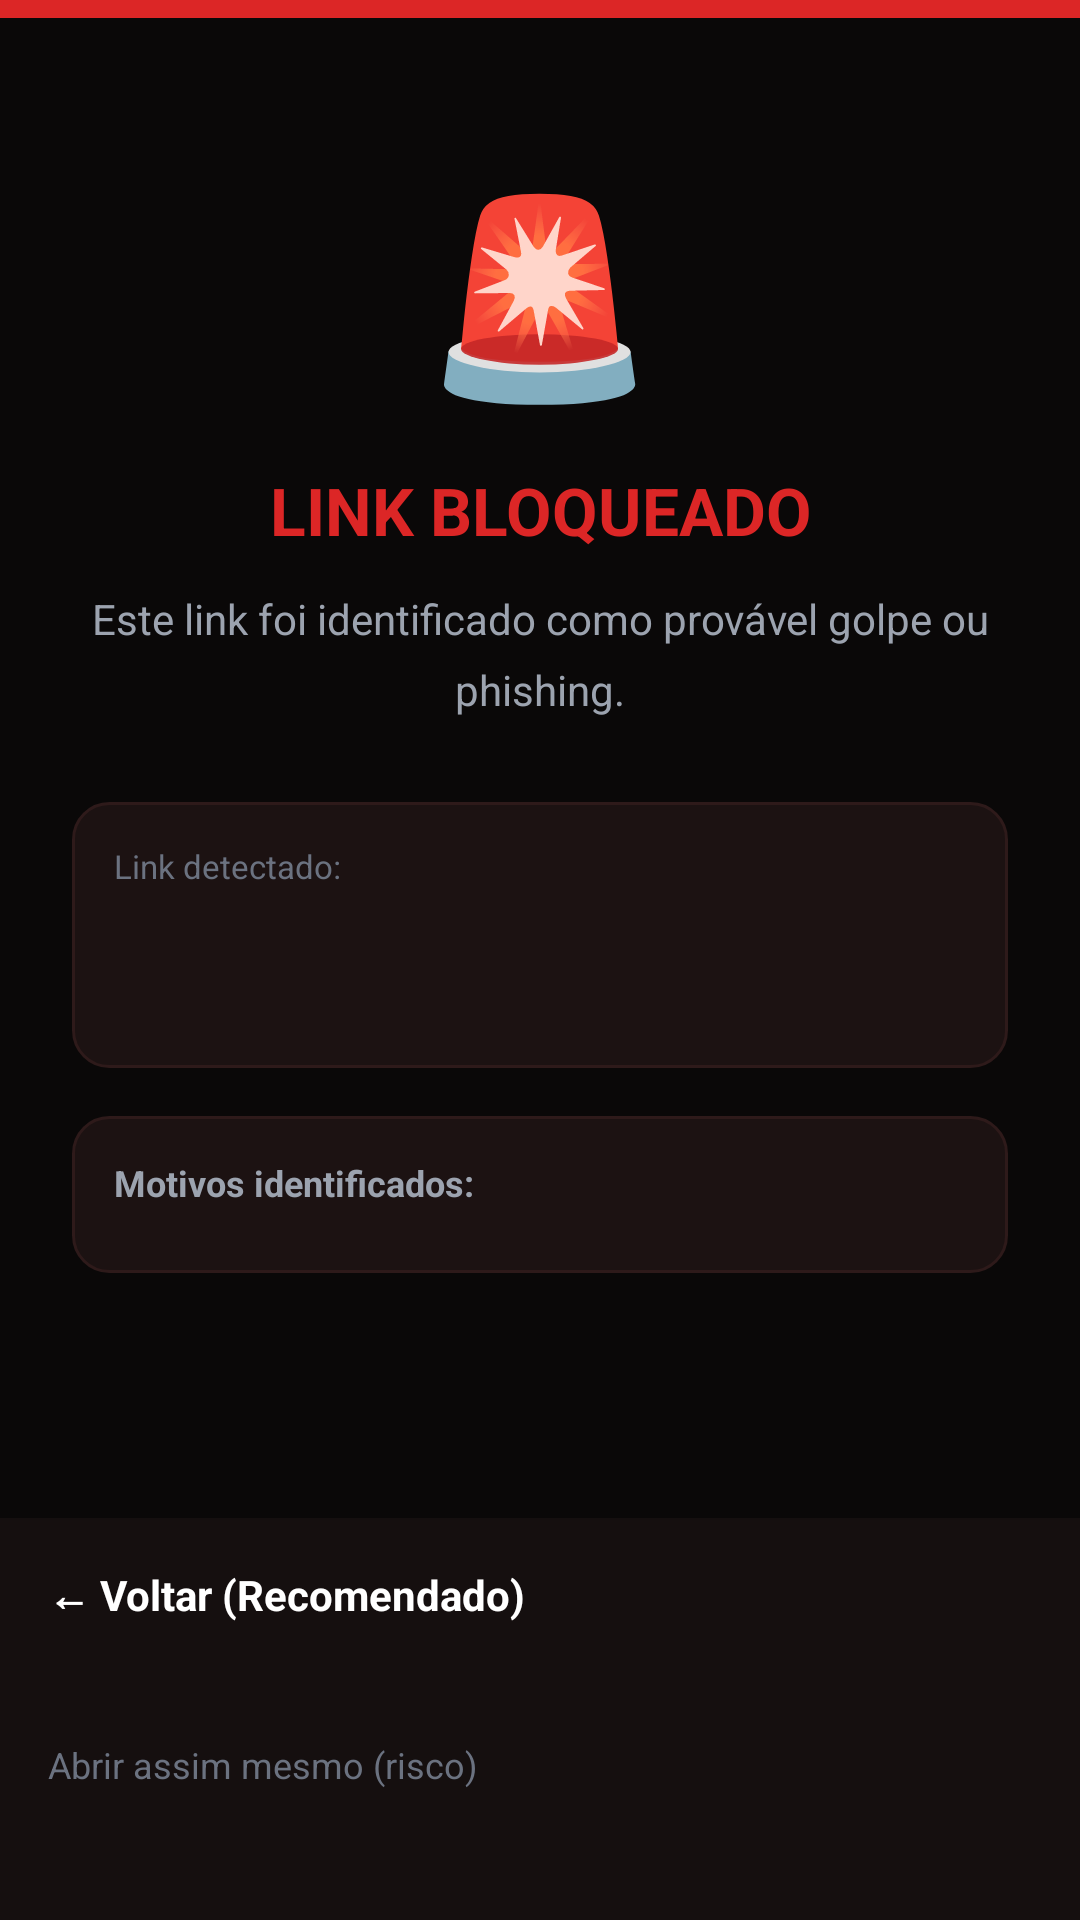

This screen was rendered from an Android layout file. Write that file and the resources it references.
<!-- AndroidManifest.xml: application theme Theme.MAGuardian -->
<!-- res/layout/activity_safe_link.xml -->
<?xml version="1.0" encoding="utf-8"?>
<LinearLayout xmlns:android="http://schemas.android.com/apk/res/android"
    android:layout_width="match_parent"
    android:layout_height="match_parent"
    android:orientation="vertical"
    android:background="@color/background_dark"
    android:fitsSystemWindows="true">

    
    <View
        android:id="@+id/viewSafeTopBar"
        android:layout_width="match_parent"
        android:layout_height="6dp"
        android:background="@color/danger" />

    <ScrollView
        android:layout_width="match_parent"
        android:layout_height="0dp"
        android:layout_weight="1"
        android:fillViewport="true">

        <LinearLayout
            android:layout_width="match_parent"
            android:layout_height="wrap_content"
            android:orientation="vertical"
            android:padding="24dp"
            android:gravity="center_horizontal">

            
            <TextView
                android:id="@+id/tvSafeIcon"
                android:layout_width="wrap_content"
                android:layout_height="wrap_content"
                android:text="🚨"
                android:textSize="64sp"
                android:layout_marginTop="24dp"
                android:layout_marginBottom="16dp" />

            
            <TextView
                android:id="@+id/tvSafeTitle"
                android:layout_width="wrap_content"
                android:layout_height="wrap_content"
                android:text="LINK BLOQUEADO"
                android:textSize="22sp"
                android:textStyle="bold"
                android:textColor="@color/danger"
                android:gravity="center"
                android:layout_marginBottom="12dp" />

            
            <TextView
                android:id="@+id/tvSafeSubtitle"
                android:layout_width="match_parent"
                android:layout_height="wrap_content"
                android:text="Este link foi identificado como provável golpe ou phishing."
                android:textSize="14sp"
                android:textColor="@color/text_secondary"
                android:gravity="center"
                android:lineSpacingMultiplier="1.4"
                android:layout_marginBottom="28dp" />

            
            <LinearLayout
                android:layout_width="match_parent"
                android:layout_height="wrap_content"
                android:orientation="vertical"
                android:background="@drawable/card_background"
                android:padding="14dp"
                android:layout_marginBottom="16dp">

                <TextView
                    android:layout_width="wrap_content"
                    android:layout_height="wrap_content"
                    android:text="Link detectado:"
                    android:textColor="@color/text_muted"
                    android:textSize="11sp"
                    android:layout_marginBottom="4dp" />

                <TextView
                    android:id="@+id/tvSafeUrl"
                    android:layout_width="wrap_content"
                    android:layout_height="wrap_content"
                    android:textColor="@color/text_secondary"
                    android:textSize="12sp"
                    android:fontFamily="monospace" />

                <TextView
                    android:id="@+id/tvSafeScore"
                    android:layout_width="wrap_content"
                    android:layout_height="wrap_content"
                    android:textColor="@color/danger"
                    android:textSize="13sp"
                    android:textStyle="bold"
                    android:layout_marginTop="8dp" />
            </LinearLayout>

            
            <LinearLayout
                android:layout_width="match_parent"
                android:layout_height="wrap_content"
                android:orientation="vertical"
                android:background="@drawable/card_background"
                android:padding="14dp"
                android:layout_marginBottom="32dp">

                <TextView
                    android:layout_width="wrap_content"
                    android:layout_height="wrap_content"
                    android:text="Motivos identificados:"
                    android:textColor="@color/text_secondary"
                    android:textSize="12sp"
                    android:textStyle="bold"
                    android:layout_marginBottom="8dp" />

                <LinearLayout
                    android:id="@+id/llSafeReasons"
                    android:layout_width="match_parent"
                    android:layout_height="wrap_content"
                    android:orientation="vertical" />
            </LinearLayout>

        </LinearLayout>
    </ScrollView>

    
    <LinearLayout
        android:layout_width="match_parent"
        android:layout_height="wrap_content"
        android:orientation="vertical"
        android:padding="16dp"
        android:background="@color/surface_dark">

        <Button
            android:id="@+id/btnSafeBack"
            android:layout_width="match_parent"
            android:layout_height="50dp"
            android:text="← Voltar (Recomendado)"
            android:textColor="@color/white"
            android:textStyle="bold"
            android:textSize="14sp"
            android:background="@drawable/btn_primary"
            app:backgroundTint="@null"
            android:layout_marginBottom="8dp"
            xmlns:app="http://schemas.android.com/apk/res-auto" />

        <Button
            android:id="@+id/btnSafeContinue"
            android:layout_width="match_parent"
            android:layout_height="44dp"
            android:text="Abrir assim mesmo (risco)"
            android:textColor="@color/text_muted"
            android:textSize="12sp"
            android:background="@null" />
    </LinearLayout>

</LinearLayout>
<!-- resources referenced by this layout -->
<resources>
  <color name="background_dark">#0A0808</color>
  <color name="danger">#DC2626</color>
  <color name="surface_dark">#150F0F</color>
  <color name="text_muted">#6B7280</color>
  <color name="text_secondary">#9CA3AF</color>
  <color name="white">#FFFFFF</color>
  <!-- drawable card_background (drawable) -->
  <?xml version="1.0" encoding="utf-8"?>
  <shape xmlns:android="http://schemas.android.com/apk/res/android"
      android:shape="rectangle">
      <solid android:color="#1C1212" />
      <corners android:radius="12dp" />
      <stroke android:width="1dp" android:color="#2E1A1A" />
  </shape>
  <style name="Theme.MAGuardian" parent="Theme.MaterialComponents.DayNight.DarkActionBar">
          <item name="colorPrimary">@color/primary</item>
          <item name="colorPrimaryVariant">@color/primary_dark</item>
          <item name="colorOnPrimary">@color/white</item>
          <item name="colorSecondary">@color/gold</item>
          <item name="colorSecondaryVariant">@color/gold_dark</item>
          <item name="colorOnSecondary">@color/white</item>
          <item name="android:windowBackground">@color/background_dark</item>
          <item name="android:colorBackground">@color/background_dark</item>
          <item name="android:statusBarColor">@android:color/transparent</item>
          <item name="android:navigationBarColor">@android:color/transparent</item>
          <item name="android:enforceStatusBarContrast">false</item>
          <item name="android:enforceNavigationBarContrast">false</item>
          <item name="windowActionBar">false</item>
          <item name="windowNoTitle">true</item>
          
          <item name="materialButtonStyle">@style/Widget.AppCompat.Button</item>
          <item name="materialButtonOutlinedStyle">@style/Widget.AppCompat.Button</item>
      </style>
  <color name="primary">#DC2626</color>
  <color name="primary_dark">#B91C1C</color>
  <color name="gold">#F59E0B</color>
  <color name="gold_dark">#D97706</color>
</resources>
